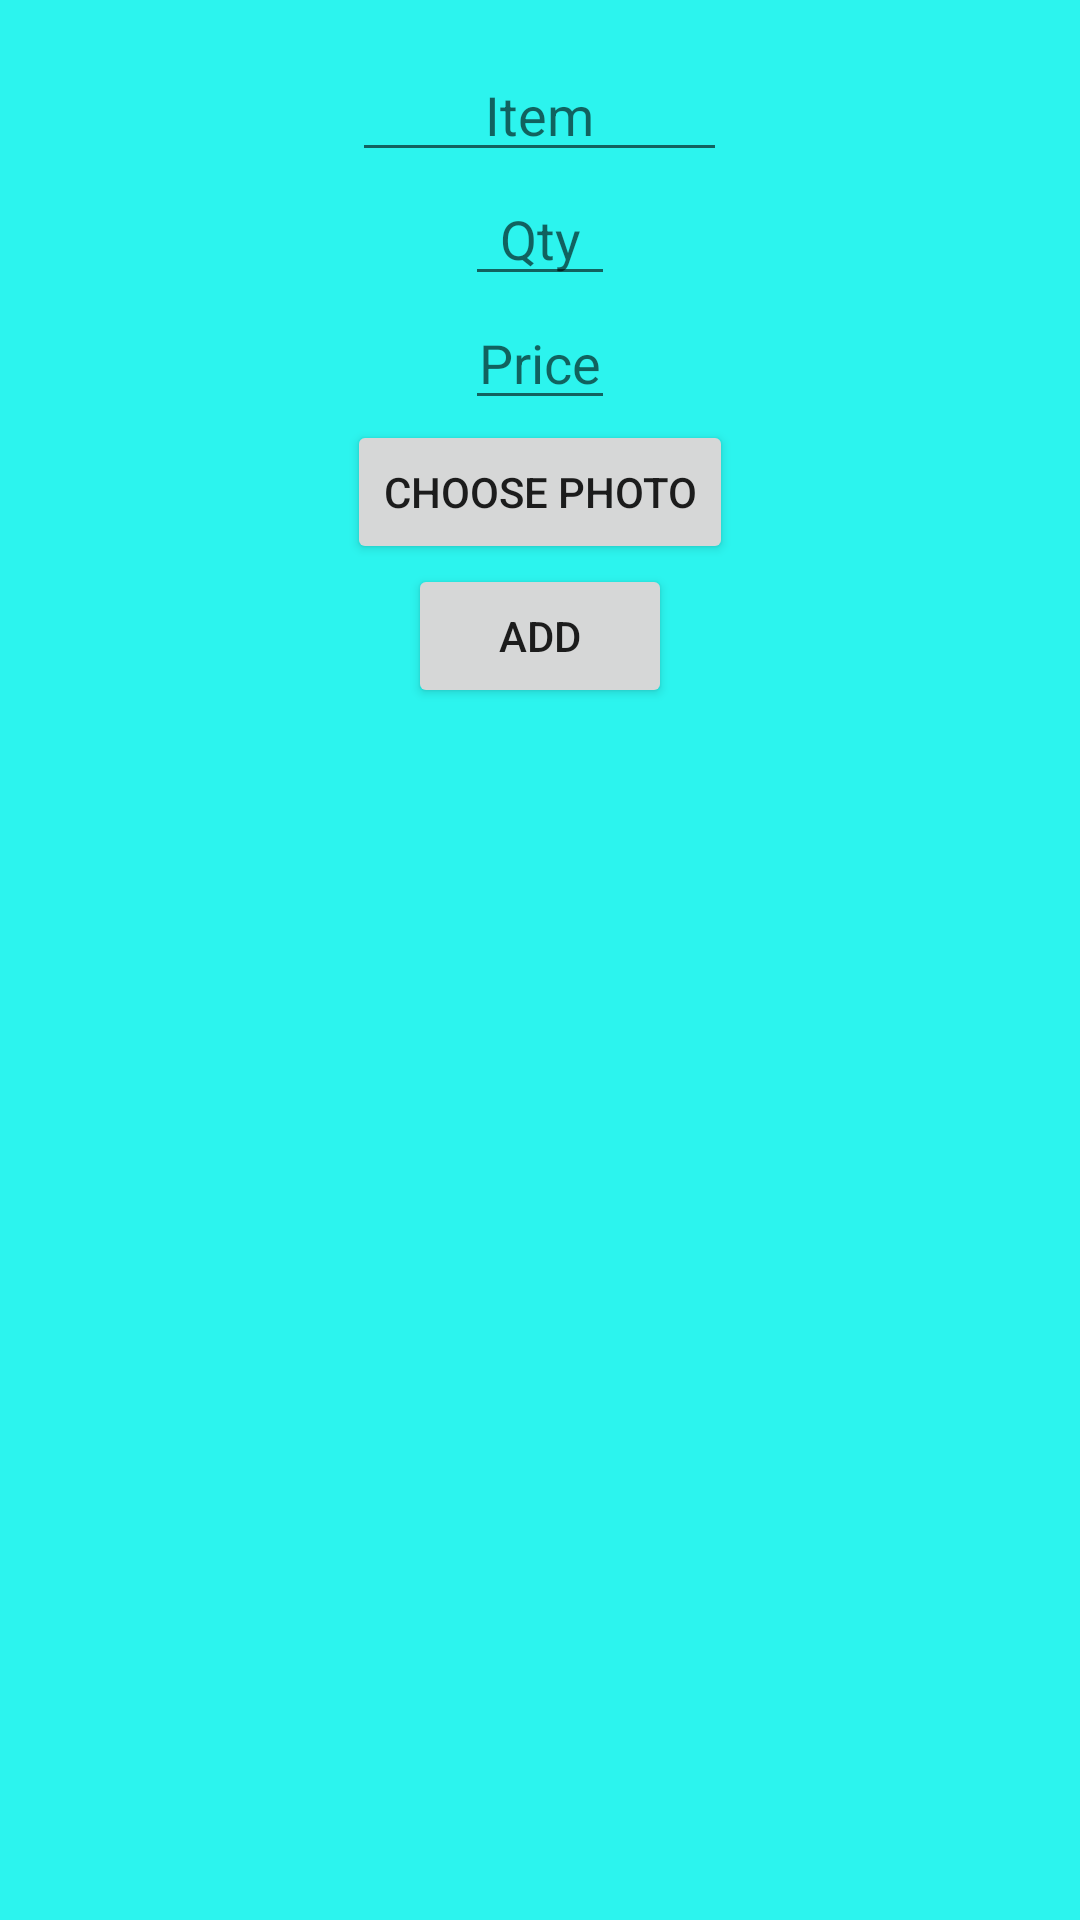

Write the Android layout XML for this screen, with the resource values it uses.
<!-- AndroidManifest.xml: application theme Theme.GoGreen -->
<!-- res/layout/customdialog.xml -->
<?xml version="1.0" encoding="utf-8"?>
<LinearLayout xmlns:android="http://schemas.android.com/apk/res/android"
    android:layout_width="fill_parent"
    android:layout_height="wrap_content"
    android:background="#2CF4EE"
    android:orientation="vertical"
    android:padding="16dp">
    <EditText
        android:id="@+id/item"
        android:layout_width="125dp"
        android:textAlignment="center"
        android:layout_height="wrap_content"
        android:hint="Item"
        android:layout_gravity="center"/>
    <EditText
        android:id="@+id/quantity"
        android:layout_width="50dp"
        android:inputType="numberDecimal"
        android:textAlignment="center"
        android:layout_height="wrap_content"
        android:hint="Qty"
        android:layout_gravity="center"/>
    <EditText
        android:id="@+id/price"
        android:layout_width="50dp"
        android:layout_height="wrap_content"
        android:inputType="numberDecimal"
        android:layout_gravity="center"
        android:textAlignment="center"
        android:hint="Price"/>
    <Button
        android:id="@+id/img"
        android:layout_width="wrap_content"
        android:layout_height="wrap_content"
        android:layout_gravity="center"
        android:text="Choose photo"/>
    <Button
        android:id="@+id/add"
        android:layout_width="wrap_content"
        android:layout_height="wrap_content"
        android:text="Add"
        android:layout_gravity="center"/>
</LinearLayout>
<!-- resources referenced by this layout -->
<resources>
  <style name="Theme.GoGreen" parent="Theme.MaterialComponents.DayNight.DarkActionBar">
          
          <item name="colorPrimary">@color/purple_500</item>
          <item name="colorPrimaryVariant">@color/purple_700</item>
          <item name="colorOnPrimary">@color/white</item>
          
          <item name="colorSecondary">@color/teal_200</item>
          <item name="colorSecondaryVariant">@color/teal_700</item>
          <item name="colorOnSecondary">@color/black</item>
          
          <item name="android:statusBarColor" tools:targetApi="l">?attr/colorPrimaryVariant</item>
          
      </style>
  <color name="purple_500">#FF6200EE</color>
  <color name="purple_700">#FF3700B3</color>
  <color name="white">#FFFFFFFF</color>
  <color name="teal_200">#FF03DAC5</color>
  <color name="teal_700">#FF018786</color>
  <color name="black">#FF000000</color>
</resources>
